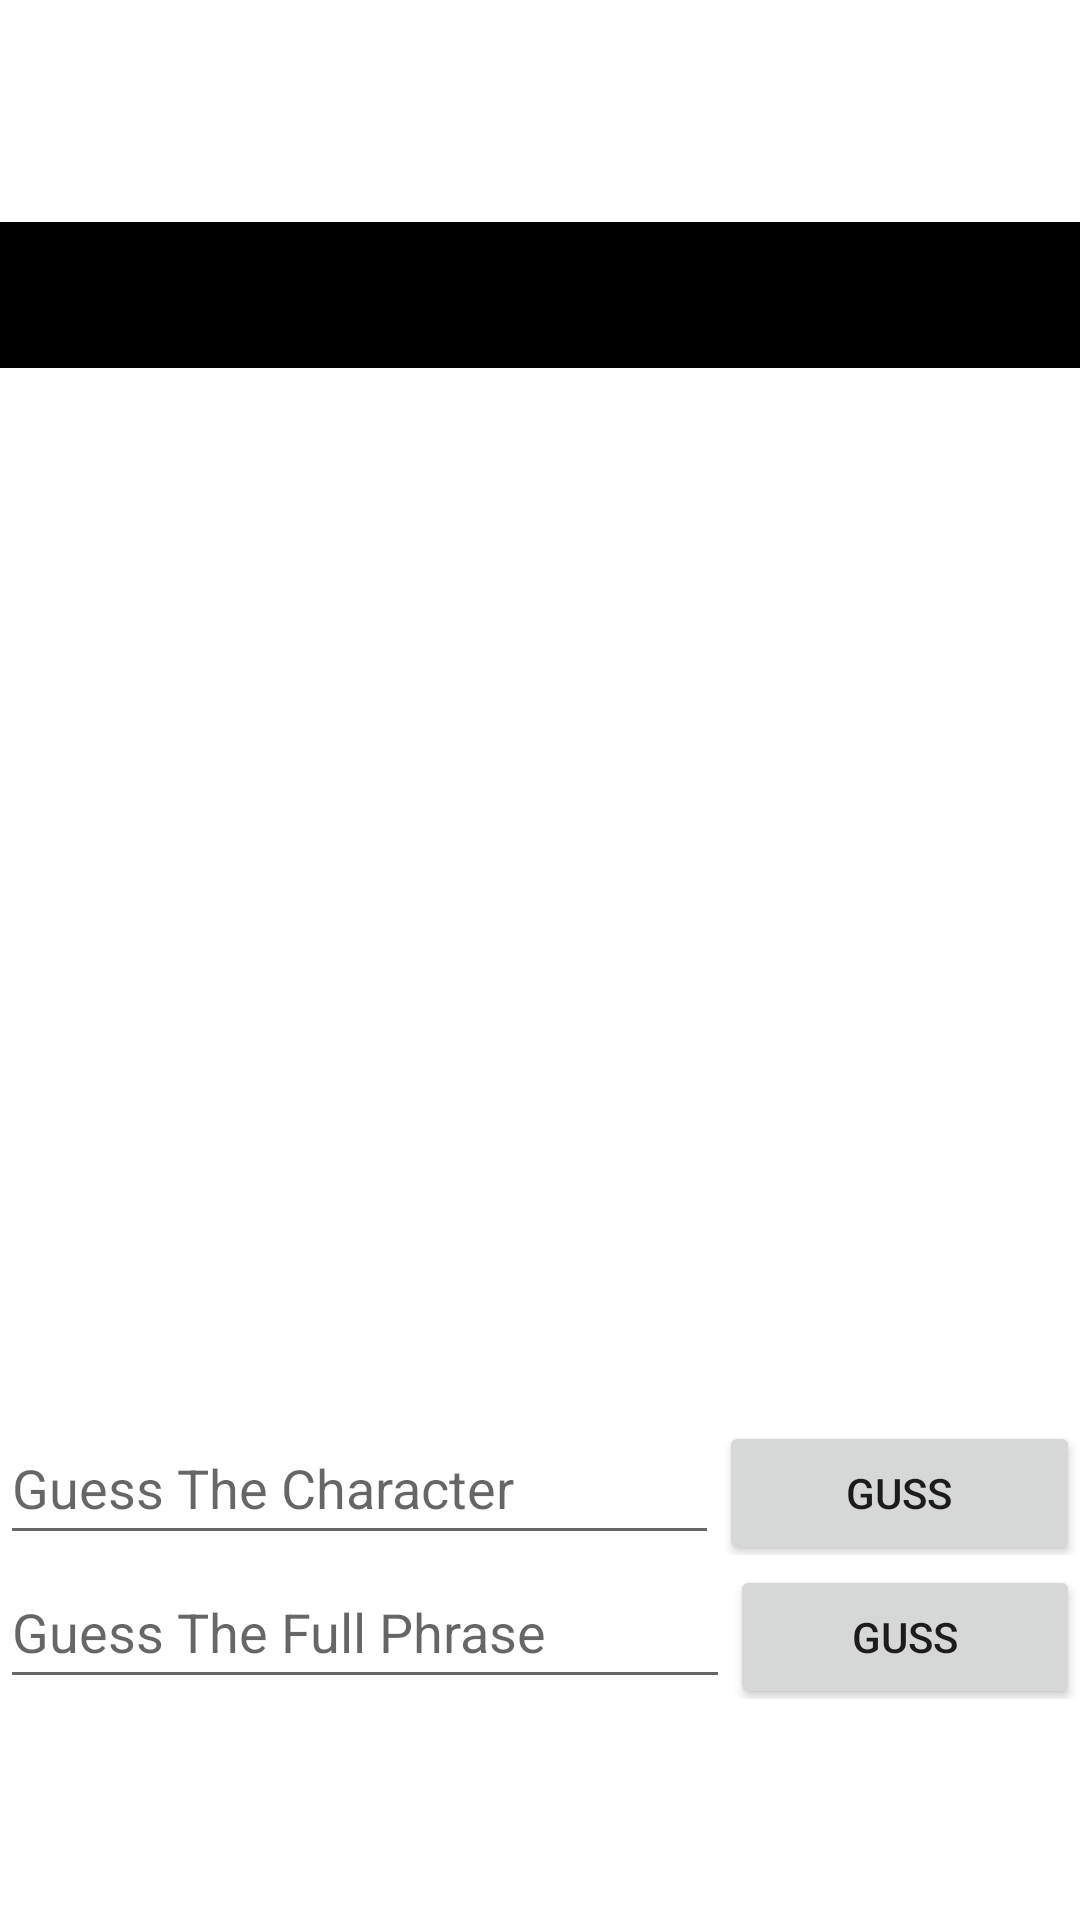

The Android layout XML behind this screen, and the referenced resources:
<!-- AndroidManifest.xml: application theme Theme.GuessThePhrase2 -->
<!-- res/layout/activity_main.xml -->
<?xml version="1.0" encoding="utf-8"?>
<androidx.constraintlayout.widget.ConstraintLayout xmlns:android="http://schemas.android.com/apk/res/android"
    xmlns:app="http://schemas.android.com/apk/res-auto"
    xmlns:tools="http://schemas.android.com/tools"
    android:id="@+id/mainL"
    android:layout_width="match_parent"
    android:layout_height="match_parent"
    tools:context=".MainActivity">

    <LinearLayout
        android:id="@+id/tvLayout"
        android:layout_width="match_parent"
        android:layout_height="wrap_content"
        android:orientation="vertical"
        app:layout_constraintEnd_toEndOf="parent"
        app:layout_constraintStart_toStartOf="parent"
        app:layout_constraintTop_toTopOf="parent"
        app:layout_constraintBottom_toTopOf="@+id/rvMain">

        <TextView
            android:id="@+id/highestH"
            android:layout_width="match_parent"
            android:layout_height="wrap_content"
            android:background="#000000"
            android:textAlignment="center"
            android:textColor="#FFFFFF"
            android:textSize="18sp"
            android:textStyle="bold" />

        <TextView
            android:id="@+id/phraseHide"
            android:layout_width="match_parent"
            android:layout_height="wrap_content"
            android:background="#000000"
            android:textAlignment="center"
            android:textColor="#FFFFFF"
            android:textSize="18sp"
            android:textStyle="bold" />

    </LinearLayout>

    <androidx.recyclerview.widget.RecyclerView
        android:id="@+id/rvMain"
        android:layout_width="248dp"
        android:layout_height="200dp"
        android:fadeScrollbars="false"
        android:scrollbarAlwaysDrawHorizontalTrack="false"
        android:scrollbarAlwaysDrawVerticalTrack="false"
        app:layout_constraintBottom_toTopOf="@+id/groupLinear"
        app:layout_constraintEnd_toEndOf="parent"
        app:layout_constraintStart_toStartOf="parent"
        app:layout_constraintTop_toBottomOf="@+id/tvLayout"
        app:stackFromEnd="false">

    </androidx.recyclerview.widget.RecyclerView>

    <LinearLayout
        android:id="@+id/groupLinear"
        android:layout_width="match_parent"
        android:layout_height="wrap_content"
        android:orientation="vertical"
        app:layout_constraintBottom_toBottomOf="parent"
        app:layout_constraintTop_toBottomOf="@+id/rvMain">

        <LinearLayout
            android:id="@+id/linearLayout2"
            android:layout_width="match_parent"
            android:layout_height="wrap_content"
            android:orientation="horizontal">

            <EditText
                android:id="@+id/CharEntry"
                android:layout_width="wrap_content"
                android:layout_height="wrap_content"
                android:layout_weight="2"
                android:hint="Guess The Character"
                android:inputType="text"
                android:maxLength="1"
                android:maxLines="1"
                android:minHeight="48dp" />

            <Button
                android:id="@+id/CharButton"
                android:layout_width="wrap_content"
                android:layout_height="wrap_content"
                android:layout_weight="1"
                android:minHeight="48dp"
                android:text="Guss" />
        </LinearLayout>

        <LinearLayout
            android:id="@+id/linearLayout"
            android:layout_width="match_parent"
            android:layout_height="wrap_content"
            android:orientation="horizontal">

            <EditText
                android:id="@+id/PhraseEntry"
                android:layout_width="wrap_content"
                android:layout_height="wrap_content"
                android:layout_weight="2"
                android:hint="Guess The Full Phrase"
                android:inputType="text"
                android:maxLines="1"
                android:minHeight="48dp" />

            <Button
                android:id="@+id/PhraseButton"
                android:layout_width="wrap_content"
                android:layout_height="wrap_content"
                android:layout_weight="1"
                android:minHeight="48dp"
                android:text="Guss" />
        </LinearLayout>
    </LinearLayout>

</androidx.constraintlayout.widget.ConstraintLayout>
<!-- resources referenced by this layout -->
<resources>
  <style name="Theme.GuessThePhrase2" parent="Theme.MaterialComponents.DayNight.DarkActionBar">
          
          <item name="colorPrimary">@color/purple_500</item>
          <item name="colorPrimaryVariant">@color/purple_700</item>
          <item name="colorOnPrimary">@color/white</item>
          
          <item name="colorSecondary">@color/teal_200</item>
          <item name="colorSecondaryVariant">@color/teal_700</item>
          <item name="colorOnSecondary">@color/black</item>
          
          <item name="android:statusBarColor" tools:targetApi="l">?attr/colorPrimaryVariant</item>
          
      </style>
  <!-- not gathered from this repository: default colours our renderer supplied (Android Studio template values) -->
  <color name="purple_500">#FF6200EE</color>
  <color name="purple_700">#FF3700B3</color>
  <color name="teal_200">#FF03DAC5</color>
  <color name="teal_700">#FF018786</color>
  <color name="black">#FF000000</color>
  <color name="white">#FFFFFFFF</color>
</resources>
